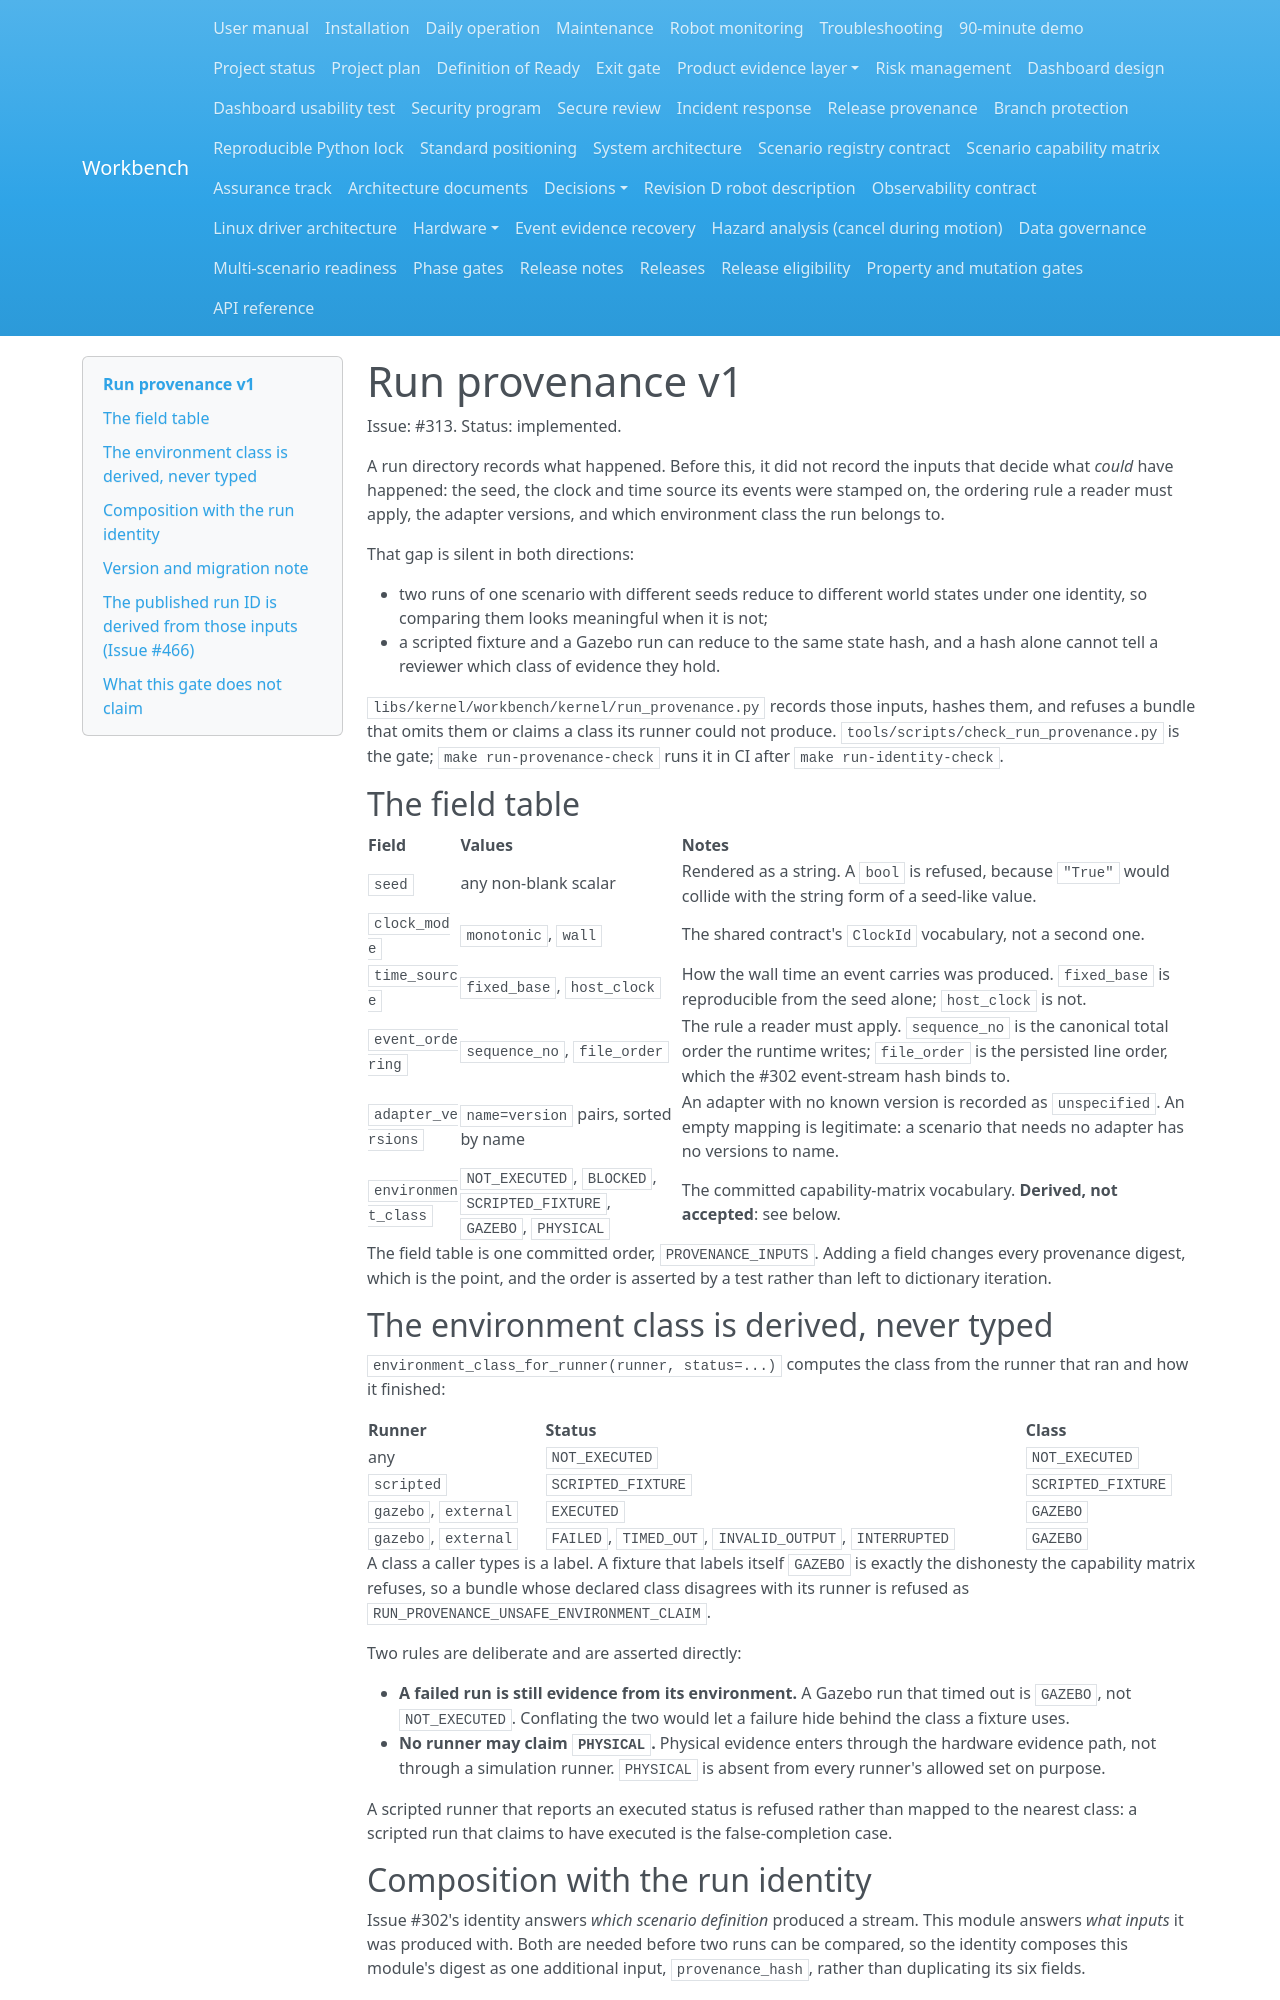

repository: Quchaosheng/workbench-mobile-home-robot · page: architecture/run-provenance-v1/index.html · generator: mkdocs

# Run provenance v1

Issue: #313. Status: implemented.

A run directory records what happened. Before this, it did not record the inputs
that decide what *could* have happened: the seed, the clock and time source its
events were stamped on, the ordering rule a reader must apply, the adapter
versions, and which environment class the run belongs to.

That gap is silent in both directions:

- two runs of one scenario with different seeds reduce to different world states
  under one identity, so comparing them looks meaningful when it is not;
- a scripted fixture and a Gazebo run can reduce to the same state hash, and a
  hash alone cannot tell a reviewer which class of evidence they hold.

`libs/kernel/workbench/kernel/run_provenance.py` records those inputs, hashes
them, and refuses a bundle that omits them or claims a class its runner could not
produce. `tools/scripts/check_run_provenance.py` is the gate;
`make run-provenance-check` runs it in CI after `make run-identity-check`.

## The field table

| Field | Values | Notes |
|---|---|---|
| `seed` | any non-blank scalar | Rendered as a string. A `bool` is refused, because `"True"` would collide with the string form of a seed-like value. |
| `clock_mode` | `monotonic`, `wall` | The shared contract's `ClockId` vocabulary, not a second one. |
| `time_source` | `fixed_base`, `host_clock` | How the wall time an event carries was produced. `fixed_base` is reproducible from the seed alone; `host_clock` is not. |
| `event_ordering` | `sequence_no`, `file_order` | The rule a reader must apply. `sequence_no` is the canonical total order the runtime writes; `file_order` is the persisted line order, which the #302 event-stream hash binds to. |
| `adapter_versions` | `name=version` pairs, sorted by name | An adapter with no known version is recorded as `unspecified`. An empty mapping is legitimate: a scenario that needs no adapter has no versions to name. |
| `environment_class` | `NOT_EXECUTED`, `BLOCKED`, `SCRIPTED_FIXTURE`, `GAZEBO`, `PHYSICAL` | The committed capability-matrix vocabulary. **Derived, not accepted**: see below. |

The field table is one committed order, `PROVENANCE_INPUTS`. Adding a field
changes every provenance digest, which is the point, and the order is asserted by
a test rather than left to dictionary iteration.

## The environment class is derived, never typed

`environment_class_for_runner(runner, status=...)` computes the class from the
runner that ran and how it finished:

| Runner | Status | Class |
|---|---|---|
| any | `NOT_EXECUTED` | `NOT_EXECUTED` |
| `scripted` | `SCRIPTED_FIXTURE` | `SCRIPTED_FIXTURE` |
| `gazebo`, `external` | `EXECUTED` | `GAZEBO` |
| `gazebo`, `external` | `FAILED`, `TIMED_OUT`, `INVALID_OUTPUT`, `INTERRUPTED` | `GAZEBO` |

A class a caller types is a label. A fixture that labels itself `GAZEBO` is
exactly the dishonesty the capability matrix refuses, so a bundle whose declared
class disagrees with its runner is refused as
`RUN_PROVENANCE_UNSAFE_ENVIRONMENT_CLAIM`.

Two rules are deliberate and are asserted directly:

- **A failed run is still evidence from its environment.** A Gazebo run that
  timed out is `GAZEBO`, not `NOT_EXECUTED`. Conflating the two would let a
  failure hide behind the class a fixture uses.
- **No runner may claim `PHYSICAL`.** Physical evidence enters through the
  hardware evidence path, not through a simulation runner. `PHYSICAL` is absent
  from every runner's allowed set on purpose.

A scripted runner that reports an executed status is refused rather than mapped
to the nearest class: a scripted run that claims to have executed is the
false-completion case.

## Composition with the run identity

Issue #302's identity answers *which scenario definition* produced a stream. This
module answers *what inputs* it was produced with. Both are needed before two runs
can be compared, so the identity composes this module's digest as one additional
input, `provenance_hash`, rather than duplicating its six fields.

The composition is the reason the identity input list grew by exactly one entry.
